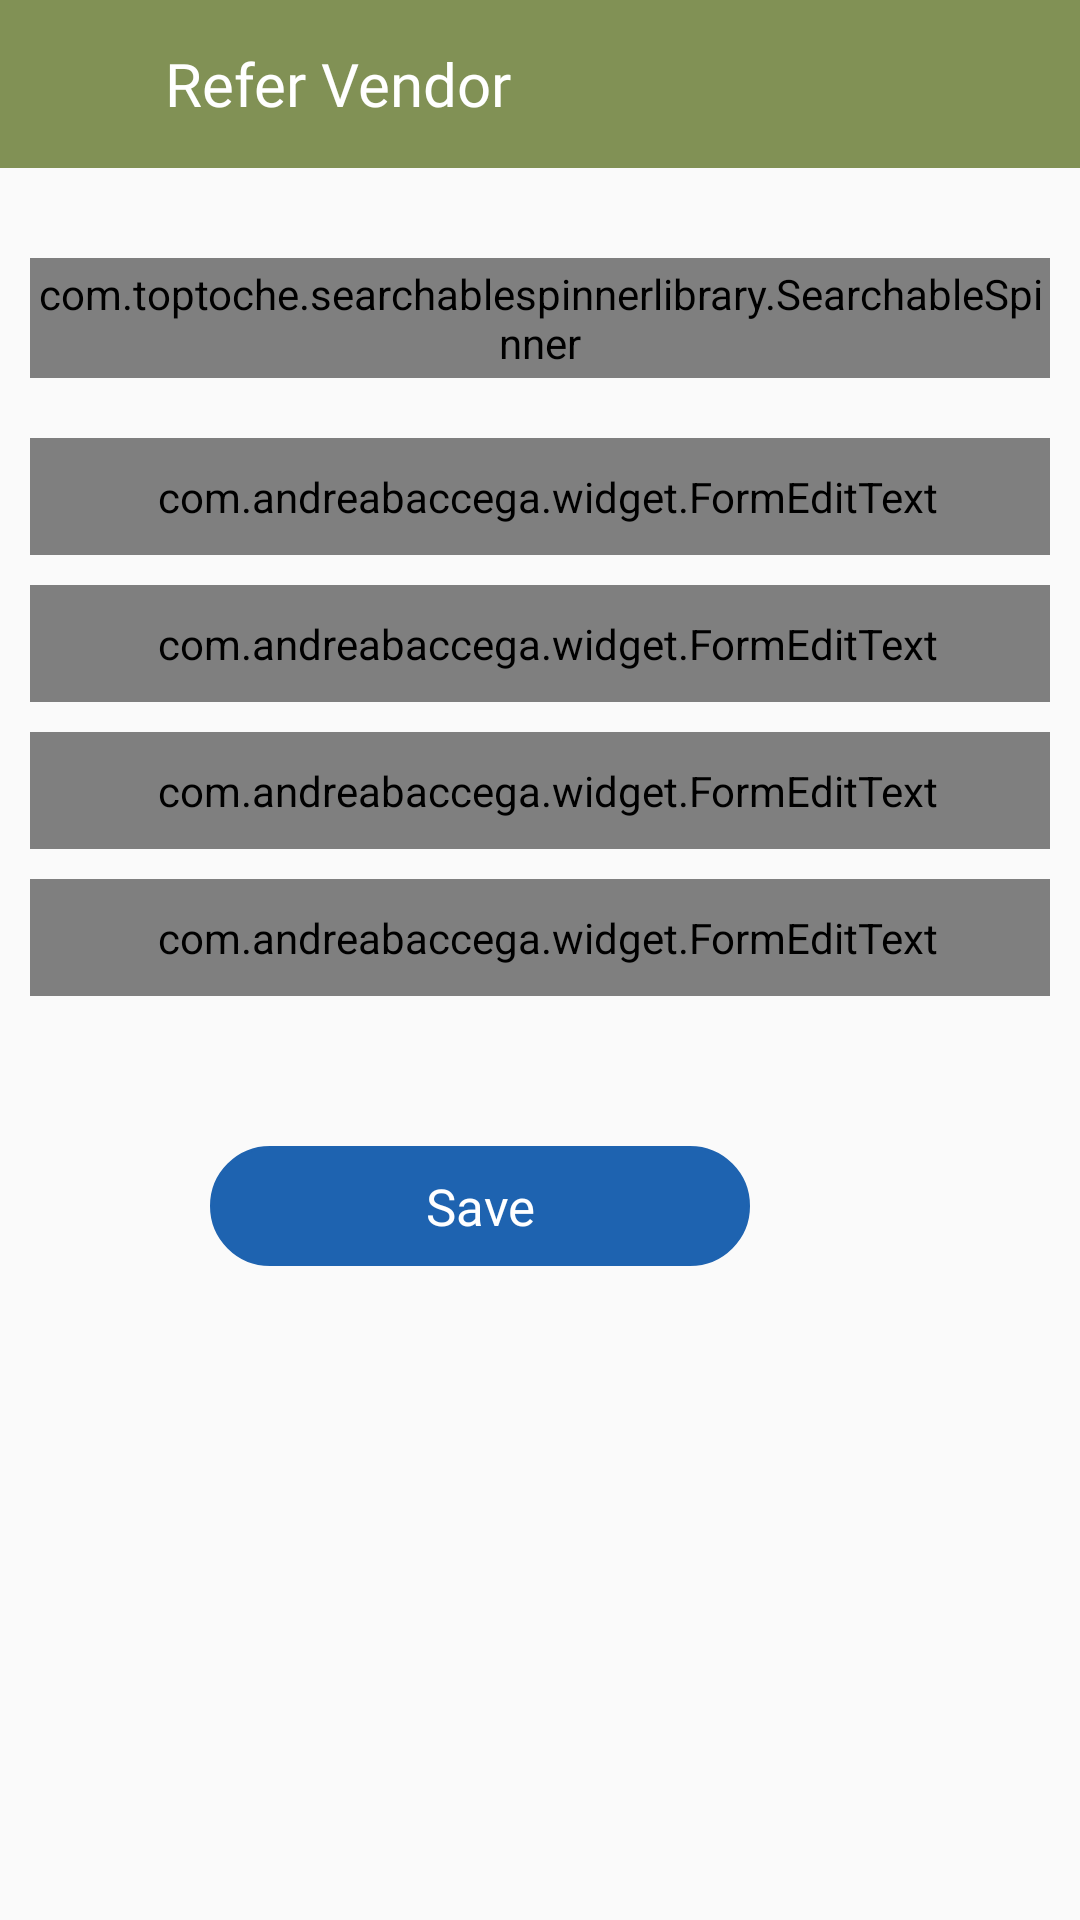

Write the Android layout XML for this screen, with the resource values it uses.
<!-- AndroidManifest.xml: application theme AppTheme -->
<!-- res/layout/activity_refer_vendor.xml -->
<?xml version="1.0" encoding="utf-8"?>
<androidx.core.widget.NestedScrollView
    xmlns:android="http://schemas.android.com/apk/res/android"
    xmlns:app="http://schemas.android.com/apk/res-auto"
    xmlns:tools="http://schemas.android.com/tools"
    android:layout_width="match_parent"
    android:layout_height="match_parent"
    android:scrollbars="none"
    xmlns:whatever="http://schemas.android.com/apk/res-auto">


    <LinearLayout
        android:layout_width="match_parent"
        android:layout_height="wrap_content"
        android:orientation="vertical">

        <RelativeLayout
            android:layout_width="match_parent"
            android:layout_height="?attr/actionBarSize"
            android:id="@+id/appbar"
            android:background="@color/colorPrimary">
            <ImageView
                android:id="@+id/back"
                android:layout_width="40dp"
                android:layout_height="40dp"
                android:paddingLeft="5dp"
                android:paddingRight="5dp"
                android:layout_marginLeft="5dp"
                android:layout_centerVertical="true"
                android:background="@drawable/arrowback"
                android:backgroundTint="@color/white"
                android:visibility="visible"
                tools:ignore="ContentDescription,RtlHardcoded" />

            <TextView
                android:layout_marginLeft="10dp"
                android:layout_width="match_parent"
                android:layout_height="match_parent"
                android:layout_toRightOf="@id/back"
                android:text="Refer Vendor"
                android:layout_centerVertical="true"
                android:textSize="20sp"
                android:gravity="center_vertical"
                android:fontFamily="@font/poppinsregular"
                android:textColor="@color/white"/>

        </RelativeLayout>


        <com.toptoche.searchablespinnerlibrary.SearchableSpinner
            android:layout_below="@id/appbar"
            android:id="@+id/quatationList"
            android:layout_width="match_parent"
            android:layout_height="40dp"
            android:background="@drawable/spinnerborder"
            android:layout_marginTop="30dp"
            android:layout_gravity="center"
            android:gravity="center"
            android:inputType="numberDecimal"
            android:digits="0123456789"
            tools:ignore="RtlHardcoded"
            android:layout_marginLeft="10dp"
            android:layout_marginRight="10dp"/>


        <com.google.android.material.textfield.TextInputLayout
            android:layout_width="match_parent"
            android:layout_height="wrap_content"
            android:layout_gravity="center"
            android:layout_marginTop="20dp"
            android:layout_marginStart="10dp"
            android:layout_marginEnd="10dp"
            app:boxCornerRadiusBottomEnd="5dp"
            app:boxCornerRadiusBottomStart="5dp"
            app:boxCornerRadiusTopEnd="5dp"
            app:boxCornerRadiusTopStart="5dp"
            android:gravity="center"
            app:boxStrokeColor="@color/light_black"
            style="@style/Widget.MaterialComponents.TextInputLayout.OutlinedBox"
            android:textColorHint="@color/light_black">

            <com.andreabaccega.widget.FormEditText
                android:id="@+id/userName"
                android:layout_width="match_parent"
                android:layout_height="wrap_content"
                android:drawablePadding="10dp"
                android:drawableStart="@drawable/person"
                android:drawableTint="@color/light_black"
                android:fontFamily="@font/poppinsregular"
                android:hint="Enter Full Name"
                android:imeOptions="actionNext"
                android:inputType="text"
                android:paddingStart="15dp"
                android:paddingTop="10dp"
                android:paddingBottom="10dp"
                android:paddingEnd="10dp"
                android:singleLine="true"
                android:textColor="@color/black"
                android:textColorHint="@color/light_black"
                android:textSize="15sp"
                tools:ignore="HardcodedText"
                whatever:emptyErrorString="Please Fill This"
                whatever:testErrorString="Enter Valid Name" />

        </com.google.android.material.textfield.TextInputLayout>

        <com.google.android.material.textfield.TextInputLayout
            android:layout_width="match_parent"
            android:layout_height="wrap_content"
            android:layout_gravity="center"
            android:layout_marginTop="10dp"
            android:layout_marginStart="10dp"
            android:layout_marginEnd="10dp"
            app:boxCornerRadiusBottomEnd="5dp"
            app:boxCornerRadiusBottomStart="5dp"
            app:boxCornerRadiusTopEnd="5dp"
            app:boxCornerRadiusTopStart="5dp"
            android:gravity="center"
            app:boxStrokeColor="@color/light_black"
            style="@style/Widget.MaterialComponents.TextInputLayout.OutlinedBox"
            android:textColorHint="@color/light_black">

            <com.andreabaccega.widget.FormEditText
                android:id="@+id/userNumber"
                android:layout_width="match_parent"
                android:layout_height="wrap_content"
                android:drawablePadding="10dp"
                android:drawableStart="@drawable/contact"
                android:drawableTint="@color/light_black"
                android:fontFamily="@font/poppinsregular"
                android:hint="Enter Mobile Number"
                android:digits="0123456789"
                android:maxLength="10"
                android:imeOptions="actionNext"
                android:inputType="text"
                android:paddingStart="15dp"
                android:paddingTop="10dp"
                android:paddingBottom="10dp"
                android:paddingEnd="10dp"
                android:singleLine="true"
                android:textColor="@color/black"
                android:textColorHint="@color/light_black"
                android:textSize="15sp"
                tools:ignore="HardcodedText"
                whatever:emptyErrorString="Please Fill This"
                whatever:testErrorString="Enter Valid Mobile Number" />

        </com.google.android.material.textfield.TextInputLayout>

        <com.google.android.material.textfield.TextInputLayout
            android:layout_width="match_parent"
            android:layout_height="wrap_content"
            android:layout_gravity="center"
            android:layout_marginTop="10dp"
            android:layout_marginStart="10dp"
            android:layout_marginEnd="10dp"
            app:boxCornerRadiusBottomEnd="5dp"
            app:boxCornerRadiusBottomStart="5dp"
            app:boxCornerRadiusTopEnd="5dp"
            app:boxCornerRadiusTopStart="5dp"
            android:gravity="center"
            app:boxStrokeColor="@color/light_black"
            style="@style/Widget.MaterialComponents.TextInputLayout.OutlinedBox"
            android:textColorHint="@color/light_black">

            <com.andreabaccega.widget.FormEditText
                android:id="@+id/userEmail"
                android:layout_width="match_parent"
                android:layout_height="wrap_content"
                android:drawablePadding="10dp"
                android:drawableStart="@drawable/ic_email"
                android:drawableTint="@color/light_black"
                android:fontFamily="@font/poppinsregular"
                android:hint="Enter Email Address"
                android:imeOptions="actionNext"
                android:inputType="textEmailAddress"
                android:paddingStart="15dp"
                android:paddingTop="10dp"
                android:paddingBottom="10dp"
                android:paddingEnd="10dp"
                android:singleLine="true"
                android:textColor="@color/black"
                android:textColorHint="@color/light_black"
                android:textSize="15sp"
                tools:ignore="HardcodedText"
                whatever:emptyErrorString="Please Fill This"
                whatever:testErrorString="Enter Valid Email" />

        </com.google.android.material.textfield.TextInputLayout>

        <com.google.android.material.textfield.TextInputLayout
            android:layout_width="match_parent"
            android:layout_height="wrap_content"
            android:layout_gravity="center"
            android:layout_marginTop="10dp"
            android:layout_marginStart="10dp"
            android:layout_marginEnd="10dp"
            app:boxCornerRadiusBottomEnd="5dp"
            app:boxCornerRadiusBottomStart="5dp"
            app:boxCornerRadiusTopEnd="5dp"
            app:boxCornerRadiusTopStart="5dp"
            android:gravity="center"
            app:boxStrokeColor="@color/light_black"
            style="@style/Widget.MaterialComponents.TextInputLayout.OutlinedBox"
            android:textColorHint="@color/light_black">

            <com.andreabaccega.widget.FormEditText
                android:id="@+id/userAddress"
                android:layout_width="match_parent"
                android:layout_height="wrap_content"
                android:drawablePadding="10dp"
                android:drawableStart="@drawable/ic_baseline_my_location_24"
                android:drawableTint="@color/light_black"
                android:fontFamily="@font/poppinsregular"
                android:hint="Enter Address"
                android:imeOptions="actionDone"
                android:inputType="textEmailAddress"
                android:paddingStart="15dp"
                android:paddingTop="10dp"
                android:paddingBottom="10dp"
                android:paddingEnd="10dp"
                android:textColor="@color/black"
                android:textColorHint="@color/light_black"
                android:textSize="15sp"
                tools:ignore="HardcodedText"
                whatever:emptyErrorString="Please Fill This"
                whatever:testErrorString="Enter Valid Address" />

        </com.google.android.material.textfield.TextInputLayout>

        <TextView
            android:id="@+id/SaveButton"
            android:layout_marginRight="20dp"
            android:layout_marginTop="50dp"
            android:layout_marginBottom="25dp"
            android:text="Save"
            android:textSize="17sp"
            android:fontFamily="@font/poppinsregular"
            android:gravity="center"
            android:layout_gravity="center"
            android:textAlignment="center"
            android:textColor="@color/white"
            android:background="@drawable/updateborder"
            android:layout_width="180dp"
            android:layout_height="40dp"
            android:layout_centerHorizontal="true" />

    </LinearLayout>


</androidx.core.widget.NestedScrollView>
<!-- resources referenced by this layout -->
<resources>
  <color name="black">#000</color>
  <color name="colorPrimary">#819155</color>
  <color name="light_black">#4a4a4a</color>
  <color name="white">#ffffff</color>
  <!-- drawable contact (drawable) -->
  <vector android:height="24dp" android:tint="#F58220"
      android:viewportHeight="24.0" android:viewportWidth="24.0"
      android:width="24dp" xmlns:android="http://schemas.android.com/apk/res/android">
      <path android:fillColor="#FF000000" android:pathData="M6.62,10.79c1.44,2.83 3.76,5.14 6.59,6.59l2.2,-2.2c0.27,-0.27 0.67,-0.36 1.02,-0.24 1.12,0.37 2.33,0.57 3.57,0.57 0.55,0 1,0.45 1,1V20c0,0.55 -0.45,1 -1,1 -9.39,0 -17,-7.61 -17,-17 0,-0.55 0.45,-1 1,-1h3.5c0.55,0 1,0.45 1,1 0,1.25 0.2,2.45 0.57,3.57 0.11,0.35 0.03,0.74 -0.25,1.02l-2.2,2.2z"/>
  </vector>
  <!-- drawable person (drawable) -->
  <vector android:height="24dp" android:tint="#F58220"
      android:viewportHeight="24.0" android:viewportWidth="24.0"
      android:width="24dp" xmlns:android="http://schemas.android.com/apk/res/android">
      <path android:fillColor="#FF000000" android:pathData="M12,12c2.21,0 4,-1.79 4,-4s-1.79,-4 -4,-4 -4,1.79 -4,4 1.79,4 4,4zM12,14c-2.67,0 -8,1.34 -8,4v2h16v-2c0,-2.66 -5.33,-4 -8,-4z"/>
  </vector>
  <!-- drawable spinnerborder (drawable) -->
  <?xml version="1.0" encoding="utf-8"?>
  <selector xmlns:android="http://schemas.android.com/apk/res/android">
  
      <item>
          <layer-list>
              <item>
                  <shape>
                      <stroke android:width="0.5dp" android:color="#EE424141" />
  
                      <padding  android:left="0dp" android:top="1.0dp" android:bottom="1.0dp" android:right="1.0dp"/>
                  </shape>
              </item>
              <item>
                  <bitmap android:gravity="right|center" android:src="@drawable/arrow" />
              </item>
          </layer-list>
      </item>
  </selector>
  <!-- drawable updateborder (drawable) -->
  <?xml version="1.0" encoding="utf-8"?>
  <shape xmlns:android="http://schemas.android.com/apk/res/android">
      <stroke
          android:width="1dp"
          android:color="@color/colorAccent" />
        <solid android:color="@color/colorAccent" />
      <corners android:radius="50dp" />
  </shape>
  <style name="AppTheme" parent="Theme.MaterialComponents.Light.NoActionBar">
          
          <item name="colorPrimary">@color/colorPrimary</item>
          <item name="colorPrimaryDark">@color/colorPrimaryDark</item>
          <item name="colorAccent">@color/colorAccent</item>
          <item name="android:windowNoTitle">true</item>
          <item name="android:windowActionBar">false</item>
          <item name="android:windowBackground">#FAFAFA</item>
  
      </style>
  <!-- drawable arrow: png bitmap (drawable, 318 bytes) -->
  <color name="colorAccent">#1e63b0</color>
  <color name="colorPrimaryDark">#fc9f14</color>
</resources>
